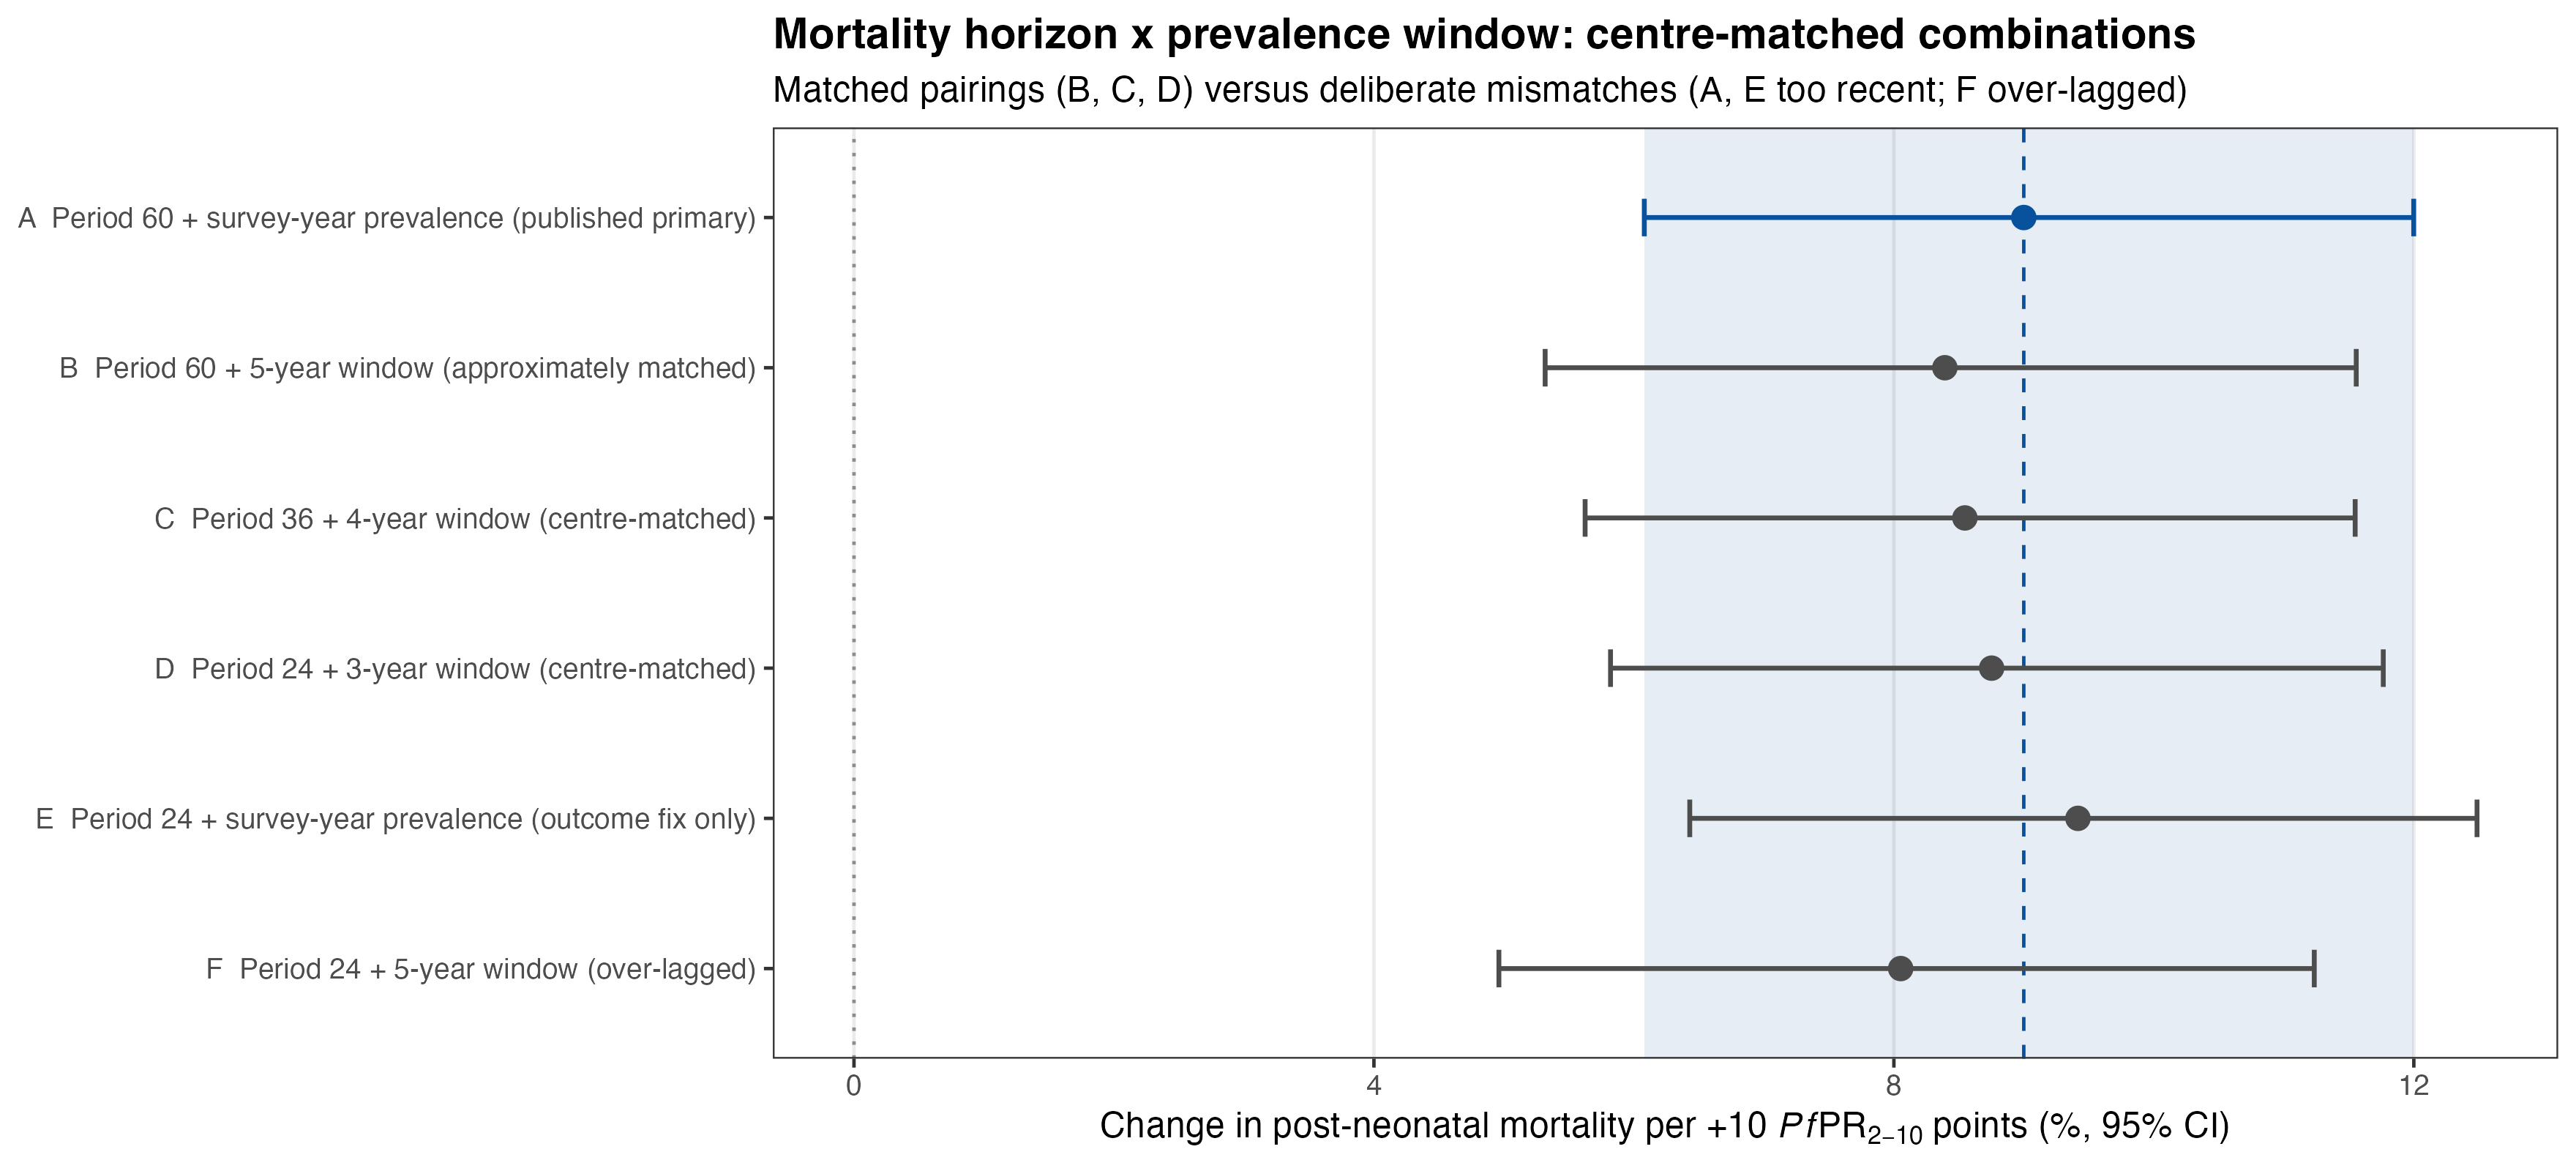

Values plotted in this chart, from the file beside it:
label, n, median_exposure, pct_change_per_10, lo, hi, ci_width, p_value, af10, af30, af50
A  Period 60 + survey-year prevalence (p…, 875, 696, 8.999, 6.08, 12, 5.919, 4.93413751661833e-10, 14.83, 35.39, 41.53
B  Period 60 + 5-year window (approximat…, 875, 696, 8.392, 5.317, 11.56, 6.24, 4.05778228114063e-08, 13.19, 31.44, 38.24
C  Period 36 + 4-year window (centre-mat…, 875, 572, 8.546, 5.625, 11.55, 5.924, 3.84242065540184e-09, 12.09, 30.19, 37.89
D  Period 24 + 3-year window (centre-mat…, 871, 503, 8.752, 5.82, 11.76, 5.945, 1.77336817799737e-09, 9.852, 26.56, 36.49
E  Period 24 + survey-year prevalence (o…, 871, 503, 9.416, 6.43, 12.49, 6.056, 1.84715494796187e-10, 11.78, 31.33, 40.12
F  Period 24 + 5-year window (over-lagge…, 871, 503, 8.052, 4.961, 11.23, 6.273, 1.69386263955842e-07, 8.853, 24.25, 33.76
